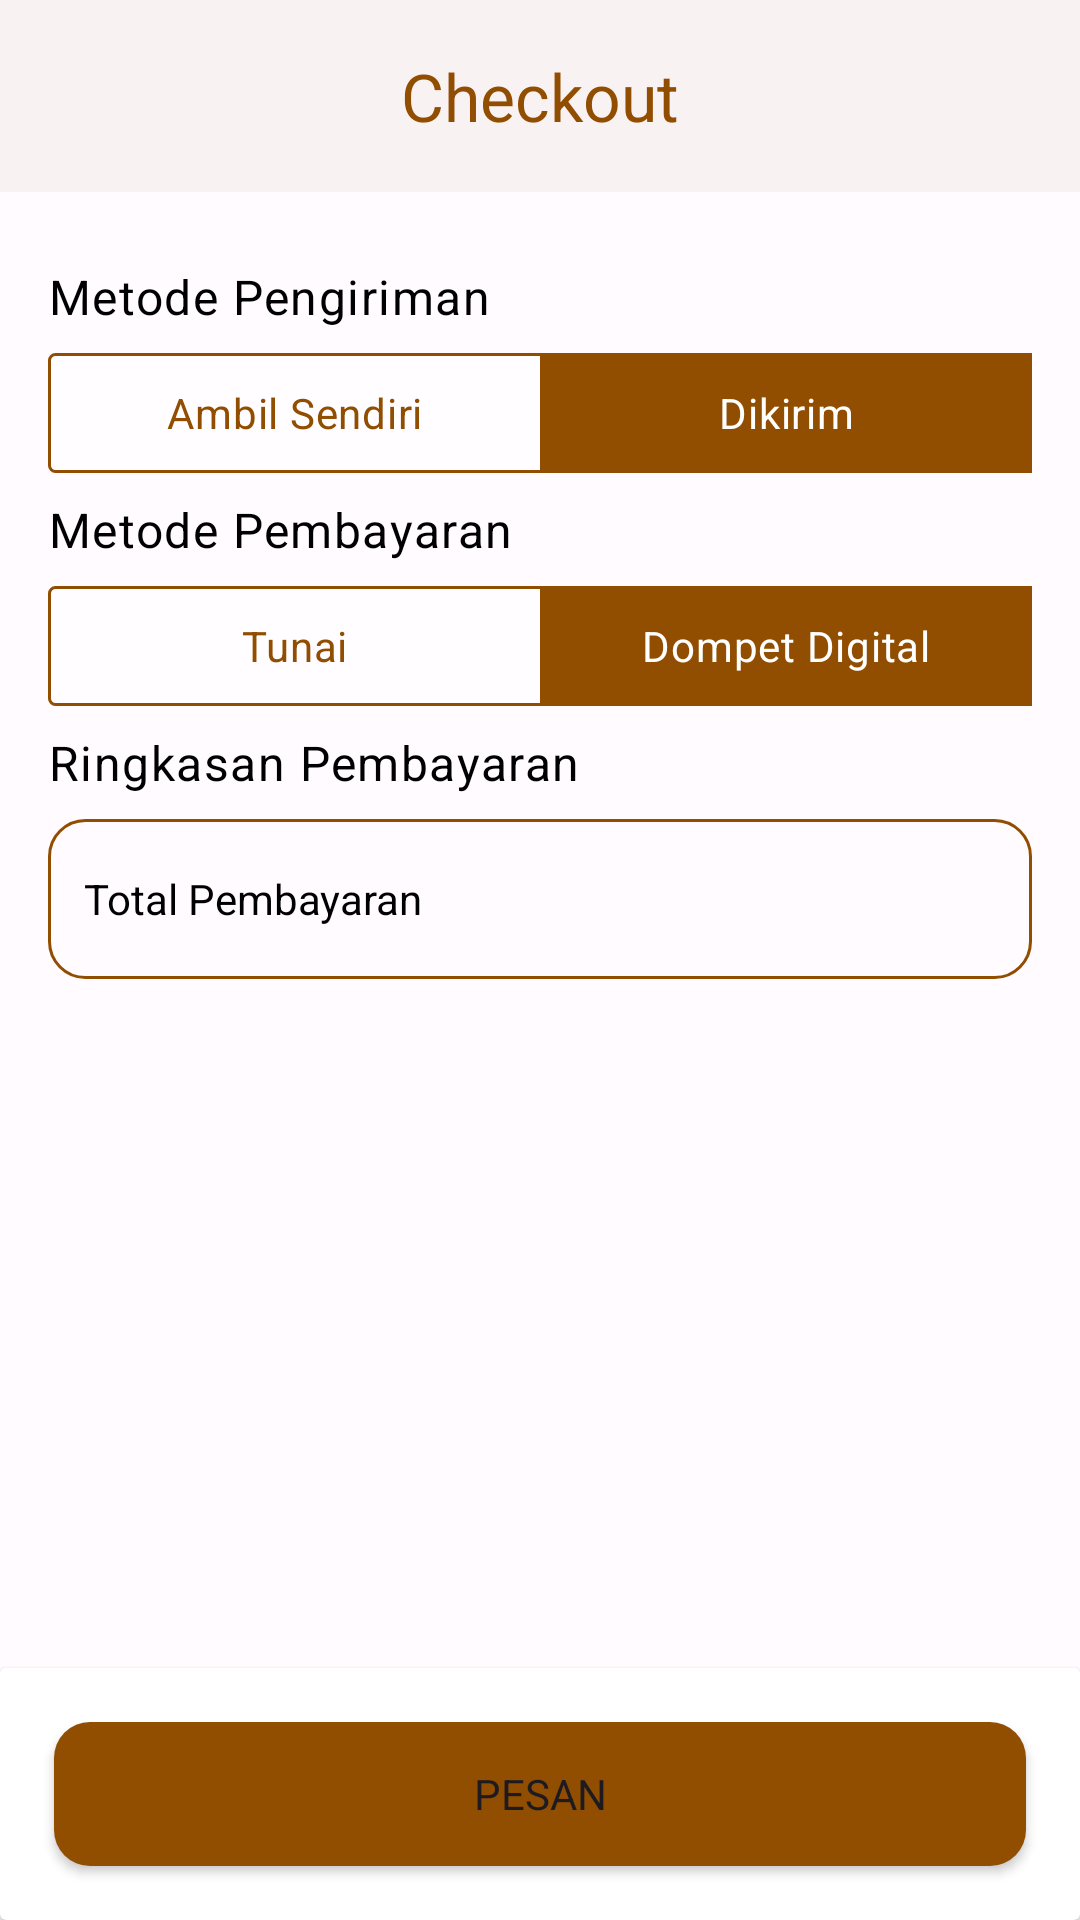

The Android layout XML behind this screen, and the referenced resources:
<!-- AndroidManifest.xml: application theme Theme.ChallengeAppIlham -->
<!-- res/layout/activity_checkout.xml -->
<?xml version="1.0" encoding="utf-8"?>
<androidx.constraintlayout.widget.ConstraintLayout xmlns:android="http://schemas.android.com/apk/res/android"
    xmlns:app="http://schemas.android.com/apk/res-auto"
    xmlns:tools="http://schemas.android.com/tools"
    android:layout_width="match_parent"
    android:clipToPadding="false"
    android:layout_height="match_parent"
    tools:context=".presentation.checkout.CheckoutActivity">

    <com.google.android.material.appbar.MaterialToolbar
        android:id="@+id/toolbar"
        android:layout_width="match_parent"
        android:layout_height="wrap_content"
        android:background="@color/md_theme_light_surface"
        android:elevation="1dp"
        app:layout_constraintEnd_toEndOf="parent"
        app:layout_constraintStart_toStartOf="parent"
        app:layout_constraintTop_toTopOf="parent"
        app:navigationIcon="@drawable/ic_arrow_back"
        app:navigationIconTint="@color/md_theme_light_primary"
        app:title="@string/checkout"
        app:titleCentered="true"
        app:titleTextAppearance="@style/TextAppearance.Material3.TitleLarge"
        app:titleTextColor="@color/md_theme_light_primary" />

    <include
        android:id="@+id/layout_state"
        layout="@layout/common_layout_content_state"
        android:layout_width="match_parent"
        android:layout_height="0dp"
        app:layout_constraintBottom_toBottomOf="parent"
        app:layout_constraintTop_toTopOf="parent" />

    <androidx.core.widget.NestedScrollView
        android:id="@+id/sv_checkout_controller"
        android:layout_width="match_parent"
        android:layout_height="0dp"
        app:layout_constraintTop_toBottomOf="@id/toolbar"
        app:layout_constraintBottom_toTopOf="@id/cv_order_btn">

        <LinearLayout
            android:layout_width="match_parent"
            android:layout_height="wrap_content"
            android:layout_marginHorizontal="16dp"
            android:orientation="vertical">

            <androidx.recyclerview.widget.RecyclerView
                android:id="@+id/rv_checkout"
                android:layout_width="match_parent"
                android:layout_height="wrap_content"
                android:layout_marginVertical="8dp"
                android:background="@color/white"
                android:orientation="vertical"
                app:layoutManager="androidx.recyclerview.widget.LinearLayoutManager"
                tools:itemCount="2"
                tools:listitem="@layout/checkout_list_item" />

            <TextView
                android:textColor="@color/black"
                android:id="@+id/tv_title_delivery_method"
                style="@style/TextAppearance.Material3.BodyLarge"
                android:layout_width="match_parent"
                android:layout_height="wrap_content"
                android:layout_marginTop="8dp"
                android:layout_marginBottom="8dp"
                android:text="@string/metode_pembayaran" />

            <RadioGroup
                android:id="@+id/rg_delivery_method"
                android:layout_width="match_parent"
                android:layout_height="40dp"
                android:background="@drawable/bg_primary_outline"
                android:checkedButton="@+id/rb_delivery"
                android:orientation="horizontal">

                <RadioButton
                    android:id="@+id/rb_pick_up"
                    android:layout_width="0dp"
                    android:layout_height="match_parent"
                    android:layout_weight="1"
                    android:background="@drawable/selector_toogle_background"
                    android:button="@null"
                    android:gravity="center"
                    android:text="@string/ambil_sendiri"
                    android:textColor="@drawable/selector_toogle_text_color" />

                <RadioButton
                    android:id="@+id/rb_delivery"
                    android:layout_width="0dp"
                    android:layout_height="match_parent"
                    android:layout_weight="1"
                    android:background="@drawable/selector_toogle_background"
                    android:button="@null"
                    android:gravity="center"
                    android:text="@string/dikirim"
                    android:textColor="@drawable/selector_toogle_text_color" />
            </RadioGroup>

            <TextView
                android:textColor="@color/black"
                android:id="@+id/tv_title_payment_method"
                style="@style/TextAppearance.Material3.BodyLarge"
                android:layout_width="match_parent"
                android:layout_height="wrap_content"
                android:layout_marginTop="8dp"
                android:layout_marginBottom="8dp"
                android:text="@string/text_payment_method" />

            <RadioGroup
                android:id="@+id/rg_payment_method"
                android:layout_width="match_parent"
                android:layout_height="40dp"
                android:background="@drawable/bg_primary_outline"
                android:checkedButton="@+id/rb_e_wallet"
                android:orientation="horizontal">

                <RadioButton
                    android:id="@+id/rb_cash"
                    android:layout_width="0dp"
                    android:layout_height="match_parent"
                    android:layout_weight="1"
                    android:background="@drawable/selector_toogle_background"
                    android:button="@null"
                    android:gravity="center"
                    android:text="@string/text_cash"
                    android:textColor="@drawable/selector_toogle_text_color" />

                <RadioButton
                    android:id="@+id/rb_e_wallet"
                    android:layout_width="0dp"
                    android:layout_height="match_parent"
                    android:layout_weight="1"
                    android:background="@drawable/selector_toogle_background"
                    android:button="@null"
                    android:gravity="center"
                    android:text="@string/text_e_wallet"
                    android:textColor="@drawable/selector_toogle_text_color" />
            </RadioGroup>

            <TextView
                android:textColor="@color/black"
                android:id="@+id/tv_title_shopping_summary"
                style="@style/TextAppearance.Material3.BodyLarge"
                android:layout_width="match_parent"
                android:layout_height="wrap_content"
                android:layout_marginTop="8dp"
                android:layout_marginBottom="8dp"
                android:text="@string/shopping_summary" />

            <LinearLayout
                android:layout_width="match_parent"
                android:layout_height="wrap_content"
                android:background="@drawable/textview_rounded_corner"
                android:orientation="horizontal"
                android:gravity="center"
                android:layout_marginBottom="8dp"
                android:weightSum="2">

                <TextView
                    android:textColor="@color/black"
                    android:id="@+id/total_pembayaran_text"
                    android:layout_width="wrap_content"
                    android:layout_height="wrap_content"
                    android:layout_weight="1"
                    android:text="@string/total_pembayaran" />

                <TextView
                    android:id="@+id/total_pembayaran"
                    android:textColor="@color/md_theme_light_primary"
                    android:layout_width="wrap_content"
                    android:layout_height="wrap_content"
                    style="@style/TextAppearance.Material3.TitleLarge"
                    android:layout_weight="1"
                    android:textAlignment="textEnd"
                    tools:text="@string/rupiah" />

            </LinearLayout>

        </LinearLayout>

    </androidx.core.widget.NestedScrollView>

    <androidx.cardview.widget.CardView
        android:id="@+id/cv_order_btn"
        android:layout_width="match_parent"
        android:layout_height="0dp"
        android:backgroundTint="@color/white"
        app:layout_constraintBottom_toBottomOf="parent"
        android:elevation="8dp">

        <Button
            android:id="@+id/btn_order"
            android:layout_width="match_parent"
            android:layout_height="wrap_content"
            android:layout_margin="18dp"
            android:background="@drawable/button_rounded_corner"
            android:text="@string/pesan" />

    </androidx.cardview.widget.CardView>

</androidx.constraintlayout.widget.ConstraintLayout>
<!-- res/layout/common_layout_content_state.xml (included above) -->
<?xml version="1.0" encoding="utf-8"?>
<androidx.constraintlayout.widget.ConstraintLayout xmlns:android="http://schemas.android.com/apk/res/android"
    xmlns:app="http://schemas.android.com/apk/res-auto"
    xmlns:tools="http://schemas.android.com/tools"
    android:layout_width="match_parent"
    android:layout_height="match_parent">

    <com.google.android.material.progressindicator.CircularProgressIndicator
        android:id="@+id/pb_loading"
        android:layout_width="wrap_content"
        android:layout_height="wrap_content"
        android:visibility="gone"
        android:indeterminate="true"
        app:layout_constraintBottom_toBottomOf="parent"
        app:layout_constraintEnd_toEndOf="parent"
        app:layout_constraintStart_toStartOf="parent"
        app:layout_constraintTop_toTopOf="parent"
        tools:visibility="visible" />

    <TextView
        android:id="@+id/tv_error"
        style="@style/TextAppearance.Material3.BodyMedium"
        android:layout_width="match_parent"
        android:layout_height="wrap_content"
        android:layout_marginHorizontal="16dp"
        android:textAlignment="center"
        android:visibility="gone"
        android:textColor="@color/black"
        app:layout_constraintBottom_toBottomOf="parent"
        app:layout_constraintEnd_toEndOf="parent"
        app:layout_constraintStart_toStartOf="parent"
        app:layout_constraintTop_toTopOf="parent"
        tools:text="Tidak ada data"
        tools:visibility="visible" />

</androidx.constraintlayout.widget.ConstraintLayout>
<!-- res/layout/checkout_list_item.xml (included above) -->
<?xml version="1.0" encoding="utf-8"?>
<androidx.constraintlayout.widget.ConstraintLayout xmlns:android="http://schemas.android.com/apk/res/android"
    xmlns:app="http://schemas.android.com/apk/res-auto"
    xmlns:tools="http://schemas.android.com/tools"
    android:layout_width="match_parent"
    android:layout_height="wrap_content">

    <com.google.android.material.imageview.ShapeableImageView
        android:id="@+id/iv_menu_img"
        android:layout_width="102dp"
        android:layout_height="102dp"
        android:scaleType="centerCrop"
        app:layout_constraintEnd_toStartOf="@id/ll_menu_name_and_price"
        app:layout_constraintStart_toStartOf="parent"
        app:layout_constraintTop_toTopOf="@id/ll_menu_name_and_price"
        app:shapeAppearanceOverlay="@style/ShapeAppearance.Material3.Corner.Medium"
        tools:src="@drawable/img_chicken_satay" />

    <LinearLayout
        android:id="@+id/ll_menu_name_and_price"
        android:layout_width="0dp"
        android:layout_height="match_parent"
        android:layout_marginStart="8dp"
        android:gravity="center"
        android:orientation="vertical"
        app:layout_constraintBottom_toTopOf="@id/tv_notes"
        app:layout_constraintEnd_toEndOf="parent"
        app:layout_constraintStart_toEndOf="@id/iv_menu_img"
        app:layout_constraintTop_toTopOf="parent">

        <TextView
            android:id="@+id/tv_menu_name"
            android:layout_width="match_parent"
            android:layout_height="match_parent"
            android:fontFamily="@font/inter"
            android:textAlignment="textStart"
            android:textColor="@color/md_theme_light_primary"
            android:textSize="18sp"
            android:textStyle="bold"
            tools:text="@tools:sample/full_names" />

        <TextView
            android:id="@+id/tv_menu_price"
            android:layout_width="match_parent"
            android:layout_height="match_parent"
            android:fontFamily="@font/inter"
            android:textAlignment="textStart"
            android:textColor="@color/black"
            android:textSize="14sp"
            tools:text="@tools:sample/us_phones" />

        <TextView
            android:id="@+id/tv_total_item"
            android:layout_width="match_parent"
            android:layout_height="match_parent"
            android:fontFamily="@font/inter"
            android:textAlignment="textEnd"
            android:textColor="@color/md_theme_light_primary"
            android:textSize="18sp"
            android:textStyle="bold"
            tools:text="x6" />

    </LinearLayout>

    <TextView
        android:id="@+id/tv_notes"
        android:layout_width="0dp"
        android:layout_height="wrap_content"
        android:background="@drawable/textview_rounded_corner"
        android:textColor="@color/black"
        app:layout_constraintBottom_toBottomOf="parent"
        app:layout_constraintEnd_toEndOf="parent"
        app:layout_constraintStart_toEndOf="@id/iv_menu_img"
        android:layout_marginStart="8dp"
        app:layout_constraintTop_toBottomOf="@id/ll_menu_name_and_price" />

    <View
        android:layout_width="match_parent"
        android:layout_height="1dp"
        android:layout_marginTop="8dp"
        android:background="@color/md_theme_light_surfaceVariant"
        app:layout_constraintBottom_toBottomOf="parent"
        app:layout_constraintTop_toBottomOf="@id/tv_notes" />

</androidx.constraintlayout.widget.ConstraintLayout>
<!-- resources referenced by this layout -->
<resources>
  <color name="black">#000000</color>
  <color name="md_theme_light_primary">#914D00</color>
  <color name="md_theme_light_surface">#FFFBFF</color>
  <color name="md_theme_light_surfaceVariant">#F3DFD2</color>
  <color name="white">#FFFFFF</color>
  <!-- drawable bg_primary_outline (drawable) -->
  <shape xmlns:android="http://schemas.android.com/apk/res/android"
      android:shape="rectangle">
      <corners android:radius="2dp" />
      <solid android:color="#80FFFFFF" />
      <stroke
          android:width="1dp"
          android:color="@color/md_theme_light_primary" />
  </shape>
  <!-- drawable button_rounded_corner (drawable) -->
  <?xml version="1.0" encoding="utf-8"?>
  <shape xmlns:android="http://schemas.android.com/apk/res/android">
      <corners  android:radius="12dp"/>
      <solid android:color="@color/md_theme_light_primary"></solid>
  </shape>
  <!-- drawable selector_toogle_text_color (drawable) -->
  <?xml version="1.0" encoding="UTF-8" standalone="no"?>
  <selector xmlns:android="http://schemas.android.com/apk/res/android">
      <item android:color="@color/white" android:state_checked="true" />
      <item android:color="@color/white" android:state_pressed="true" />
      <item android:color="@color/md_theme_light_primary" />
  </selector>
  <!-- drawable textview_rounded_corner (drawable) -->
  <?xml version="1.0" encoding="utf-8"?>
  <shape xmlns:android="http://schemas.android.com/apk/res/android">
      <corners  android:radius="12dp"/>
      <stroke android:width="1dp" android:color="@color/md_theme_light_primary"/>
      <padding android:bottom="12dp" android:left="12dp" android:right="12dp" android:top="12dp"/>
  </shape>
  <string name="ambil_sendiri">Ambil Sendiri</string>
  <string name="checkout">Checkout</string>
  <string name="dikirim">Dikirim</string>
  <string name="metode_pembayaran">Metode Pengiriman</string>
  <string name="pesan">Pesan</string>
  <string name="rupiah">Rp. %d</string>
  <string name="shopping_summary">Ringkasan Pembayaran</string>
  <string name="text_cash">Tunai</string>
  <string name="text_e_wallet">Dompet Digital</string>
  <string name="text_payment_method">Metode Pembayaran</string>
  <string name="total_pembayaran">Total Pembayaran</string>
  <style name="Theme.ChallengeAppIlham" parent="Base.Theme.ChallengeAppIlham" />
  <color name="md_theme_light_onPrimary">#FFFFFF</color>
  <color name="md_theme_light_primaryContainer">#FFDCC3</color>
  <color name="md_theme_light_onPrimaryContainer">#2F1500</color>
  <color name="md_theme_light_secondary">#745944</color>
  <color name="md_theme_light_onSecondary">#FFFFFF</color>
  <color name="md_theme_light_secondaryContainer">#FFDCC3</color>
  <color name="md_theme_light_onSecondaryContainer">#2A1707</color>
  <color name="md_theme_light_tertiary">#5C6236</color>
  <color name="md_theme_light_onTertiary">#FFFFFF</color>
  <color name="md_theme_light_tertiaryContainer">#E1E7B0</color>
  <color name="md_theme_light_onTertiaryContainer">#1A1E00</color>
  <color name="md_theme_light_error">#BA1A1A</color>
  <color name="md_theme_light_errorContainer">#FFDAD6</color>
  <color name="md_theme_light_onError">#FFFFFF</color>
  <color name="md_theme_light_onErrorContainer">#410002</color>
  <color name="md_theme_light_background">#FFFBFF</color>
  <color name="md_theme_light_onBackground">#201B17</color>
  <color name="md_theme_light_onSurface">#201B17</color>
  <color name="md_theme_light_onSurfaceVariant">#51443B</color>
  <color name="md_theme_light_outline">#847469</color>
  <color name="md_theme_light_inverseOnSurface">#FAEEE8</color>
  <color name="md_theme_light_inverseSurface">#352F2B</color>
  <color name="md_theme_light_inversePrimary">#FFB77D</color>
</resources>
